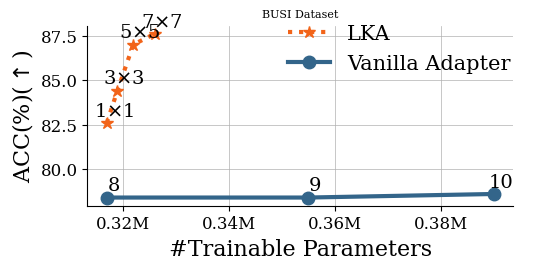

Reproduce this figure in Python. (Note: this script raises an exception after producing the figure.)
import matplotlib.pyplot as plt
import numpy as np
from matplotlib.pyplot import figure
from mpl_toolkits.axes_grid1.inset_locator import mark_inset, inset_axes
fontsize = 20
linewidth=3
fontsize_x=18
fontsize_tick=18
markersize = '8'
alpha = 0.5
font_label_x={"family":"serif","size":16}
font_label_y={"family":"serif","size":16}
font_tick={"family":"serif","fontsize":10}
fig=figure(num=None, figsize=(6, 3), dpi=120, facecolor='w', edgecolor='k')
#fig=figure(num=None, figsize=(18, 10), dpi=120, facecolor='w', edgecolor='k')  # Adjusted the figsize for more vertical space
plt.rcParams["font.family"] = "serif"
fontsize = 20
markersize = '10'
alpha = 0.6
colors=['#2f4858','#33658a','#86bbd8','#f6ae2d','#f26419']
markers=[':*','-o','--s','-.d','-x']

Label_kernel=["1x1","3X3","5X5","7X7"]
Lable_hiddensize=["8","9","10","11"]

def Set_tickSize(ax,size=14):
    for label in ax.get_xticklabels()+ax.get_yticklabels():
        label.set_fontsize(size)
    for label in ax.get_xticklabels():
        label.set_fontsize(12)
# Data
#kernelsize_V = [0.909*100, 0.919*100, 0.935*100, 0.952*100]
kernelsize_V = [0.826*100, 0.844*100, 0.870*100, 0.876*100]
kernelsize = [0.317*1e6, 0.319*1e6, 0.322*1e6, 0.326*1e6]
# Adapter_size_v = [0.903*100, 0.904*100, 0.905*100, 0.906*100]
Adapter_size_v = [0.784*100, 0.784*100, 0.786*100, 0.790*100]
Adapter_p = [0.317*1e6, 0.355*1e6, 0.390*1e6, 0.427*1e6]

Label_kernel = [r"1$\times$1", r"3$\times$3", r"5$\times$5", r"7$\times$7"]
Lable_hiddensize = ["8", "9", "10", "11"]

# Plot settings
fontsize = 16
linewidth = 3
fontsize_x = 16
fontsize_tick = 12
markersize = '9'
alpha = 0.5
font_label_x = {"family": "serif", "size": 20}
font_label_y = {"family": "serif", "size": 20}
font_tick = {"family": "serif", "fontsize": 12}


fig = figure(num=None, figsize=(6, 3), dpi=120, facecolor='w', edgecolor='k')

colors = ['#2f4858', '#33658a', '#86bbd8', '#f6ae2d', '#f26419']
markers = [':*', '-o', '--s', '-.d', '-x']

# Plotting
vgg_all = fig.add_subplot(1, 1, 1)
vgg_all.plot(kernelsize, kernelsize_V, markers[0], color=colors[4], linewidth=linewidth, markersize=markersize, label=r"LKA")
vgg_all.plot(Adapter_p[:-1], Adapter_size_v[:-1], markers[1], color=colors[1], linewidth=linewidth, markersize=markersize, label=r"Vanilla Adapter")

# Adding annotations for Kernel sizes
for i, label in enumerate(Label_kernel):
    vgg_all.annotate(label, (kernelsize[i], kernelsize_V[i]), textcoords="offset points", xytext=(5,5), ha='center', fontsize=14)

# Adding annotations for Adapter hidden sizes
for i, label in enumerate(Lable_hiddensize):
    vgg_all.annotate(label, (Adapter_p[i], Adapter_size_v[i]), textcoords="offset points", xytext=(5,5), ha='center', fontsize=14)

# Customizing the plot
vgg_all.spines['right'].set_visible(False)
vgg_all.spines['top'].set_visible(False)
vgg_all.grid(True, linestyle='-', linewidth=0.5)
# vgg_all.set_xticklabels(["",r"0.32M",r"0.34M",r"0.36M",r"0.38M"])

xticks_positions = [0.32e6, 0.34e6, 0.36e6, 0.38e6]  # 根据你的数据调整刻度值
xtick_labels = [r"0.32M", r"0.34M", r"0.36M", r"0.38M"]

vgg_all.set_title("BUSI Dataset", fontsize=8)


vgg_all.set_xticks(xticks_positions)  # 先设置刻度位置
vgg_all.set_xticklabels(xtick_labels)  # 然后设置刻度标签

vgg_all.set_xlabel('#Trainable Parameters',fontsize=fontsize_x)
vgg_all.set_ylabel(r"ACC(%)($\uparrow$)", fontsize=fontsize)
vgg_all.tick_params(axis='both', which='major', labelsize=fontsize_tick)
# Adding legend
fig.add_subplot(111, frameon=False)
plt.tick_params(labelcolor='none', top=False, bottom=False, left=False, right=False)
plt.grid(False)
fig_legend = fig.legend(loc='lower center', bbox_to_anchor=(0.3, -0.12, 1, 1), fancybox=False, shadow=False, ncol=1, fontsize=15, frameon=False)

# Adjusting the layout
fig.subplots_adjust(left=0.28, bottom=-0.5, right=0.99, top=0.1, wspace=0.2, hspace=0.2)

# Saving the plot
plt.savefig("/home/<user>/ZZQ/prompt/sw/KernelsizeVSParameters_BUSI_2.pdf", bbox_extra_artists=(fig_legend,), bbox_inches='tight')

plt.show()